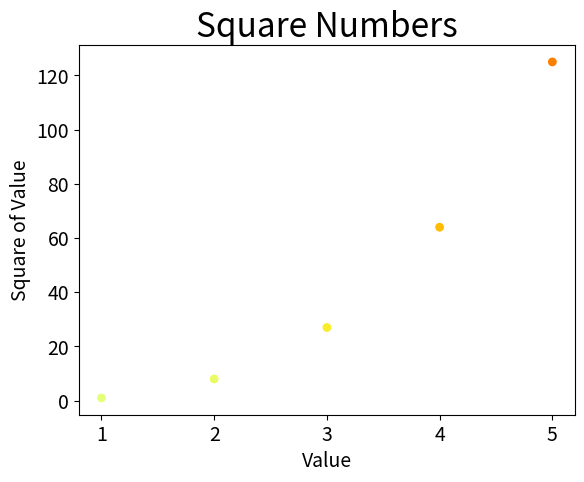

This figure's Python source:
import matplotlib.pyplot as plt
x_values = list(range(1,6))
y_values= [x**3 for x in x_values]
plt.scatter(x_values,y_values,edgecolor='none',s=40,c=y_values,cmap=plt.cm.Wistia)
# 设置图表标题并给坐标轴加上标签
plt.title('Square Numbers',fontsize=24)
plt.xlabel('Value',fontsize=14)
plt.ylabel('Square of Value',fontsize=14)
# 设置刻度标记的大小
plt.tick_params(axis='both',labelsize=14)

plt.show()